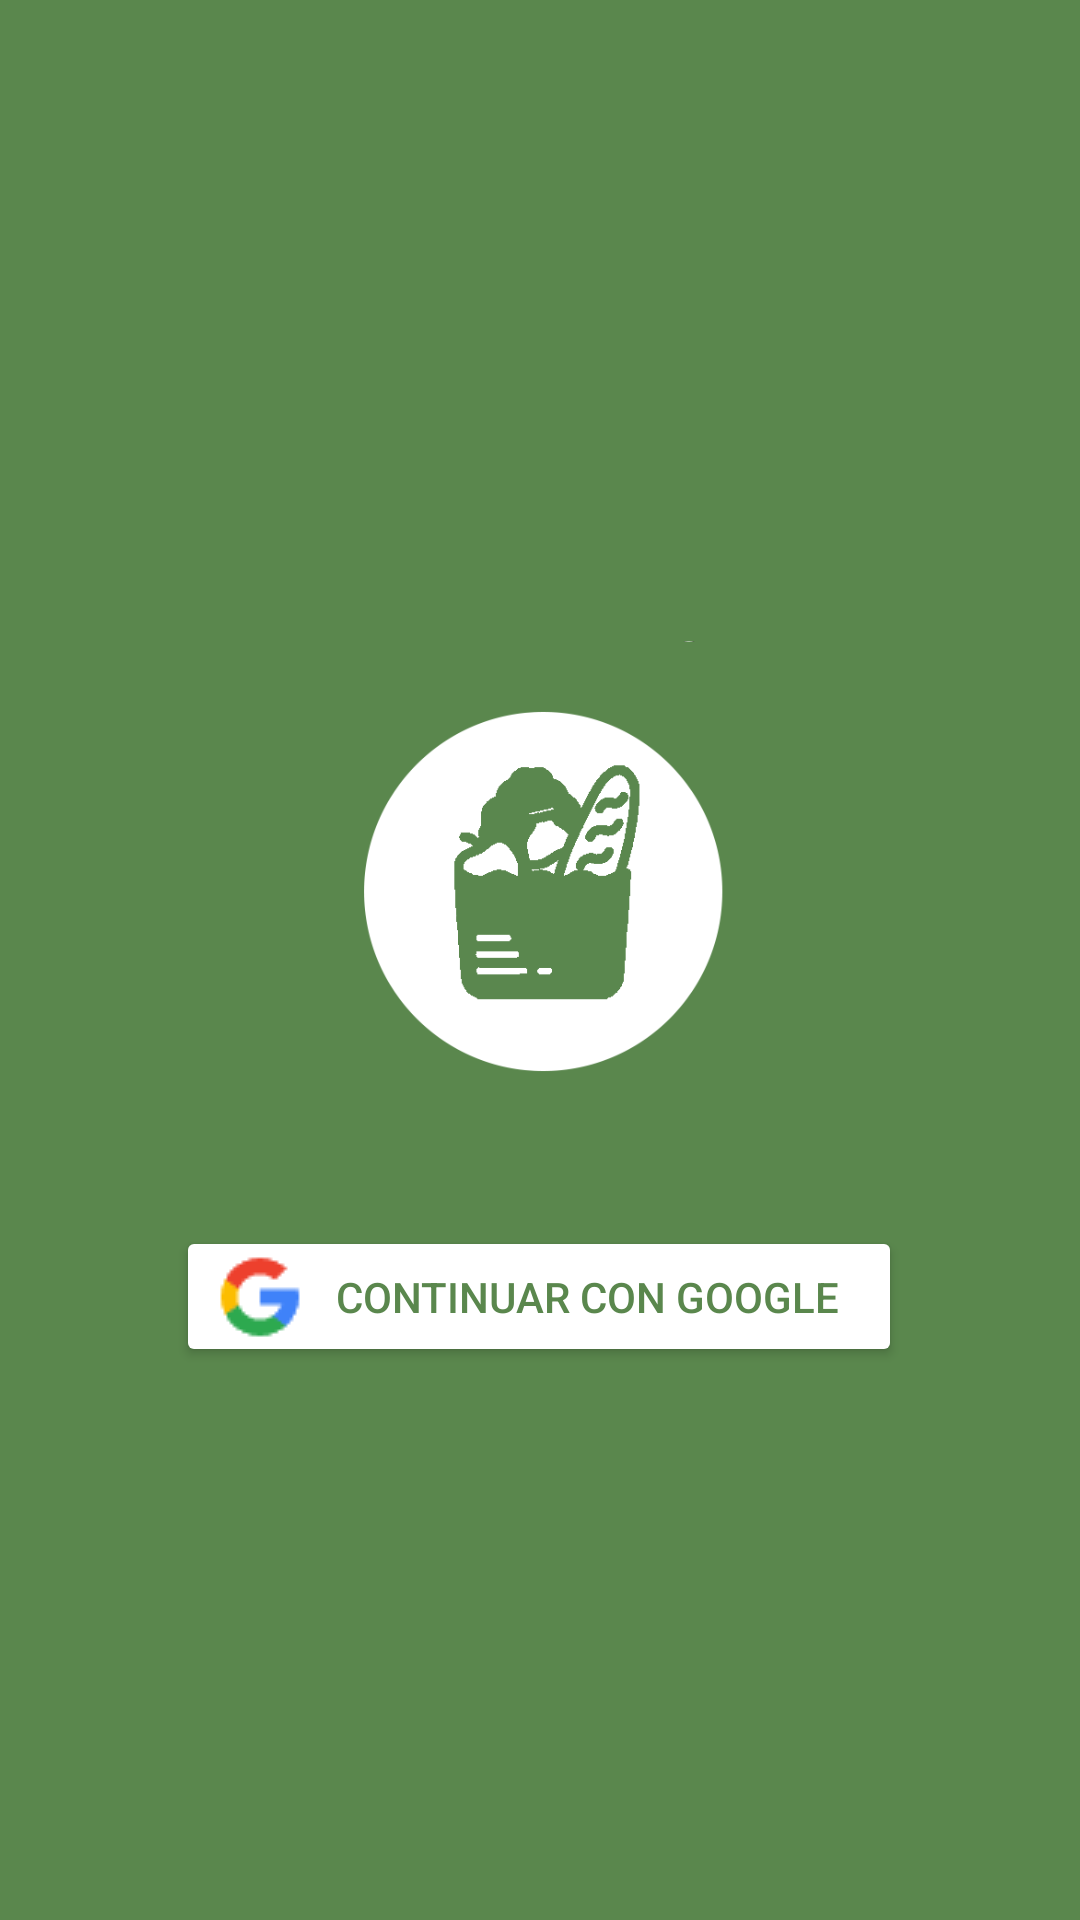

Reconstruct the res/layout file that produces this screen, plus the resources it refers to.
<!-- AndroidManifest.xml: application theme Theme.AppCompat.NoActionBar -->
<!-- res/layout/login1_activity.xml -->
<?xml version="1.0" encoding="utf-8"?>
<androidx.constraintlayout.widget.ConstraintLayout xmlns:android="http://schemas.android.com/apk/res/android"
    xmlns:app="http://schemas.android.com/apk/res-auto"
    xmlns:tools="http://schemas.android.com/tools"
    android:layout_width="match_parent"
    android:layout_height="match_parent"
    android:background="@color/general_color"
    tools:context=".Login.ContinueWithActivity">

    <ImageView
        android:id="@+id/imageView"
        android:layout_width="170dp"
        android:layout_height="167dp"
        android:layout_marginBottom="46dp"
        app:layout_constraintBottom_toBottomOf="parent"
        app:layout_constraintEnd_toEndOf="parent"
        app:layout_constraintStart_toStartOf="parent"
        app:layout_constraintTop_toTopOf="parent"
        app:srcCompat="@drawable/appicon_invertido500x500" />

    <Button
        android:id="@+id/loginBtn"
        android:layout_width="242dp"
        android:layout_height="47dp"
        android:layout_marginTop="28dp"
        android:backgroundTint="#FFFFFF"
        android:onClick="loginBotton"
        android:drawableLeft="@drawable/_c030bd6bd7ee87ad41485e3c7598dd4__1_"
        android:text="@string/continuar_google"
        android:textColor="@color/general_color"
        app:layout_constraintEnd_toEndOf="parent"
        app:layout_constraintHorizontal_bias="0.497"
        app:layout_constraintStart_toStartOf="parent"
        app:layout_constraintTop_toBottomOf="@+id/imageView"
        tools:ignore="UsingOnClickInXml" />

</androidx.constraintlayout.widget.ConstraintLayout>
<!-- resources referenced by this layout -->
<resources>
  <color name="general_color">#5A874D</color>
  <!-- drawable _c030bd6bd7ee87ad41485e3c7598dd4__1_: png bitmap (drawable, 814 bytes) -->
  <!-- drawable appicon_invertido500x500: png bitmap (drawable, 34682 bytes) -->
  <string name="continuar_google">Continuar con Google</string>
</resources>
